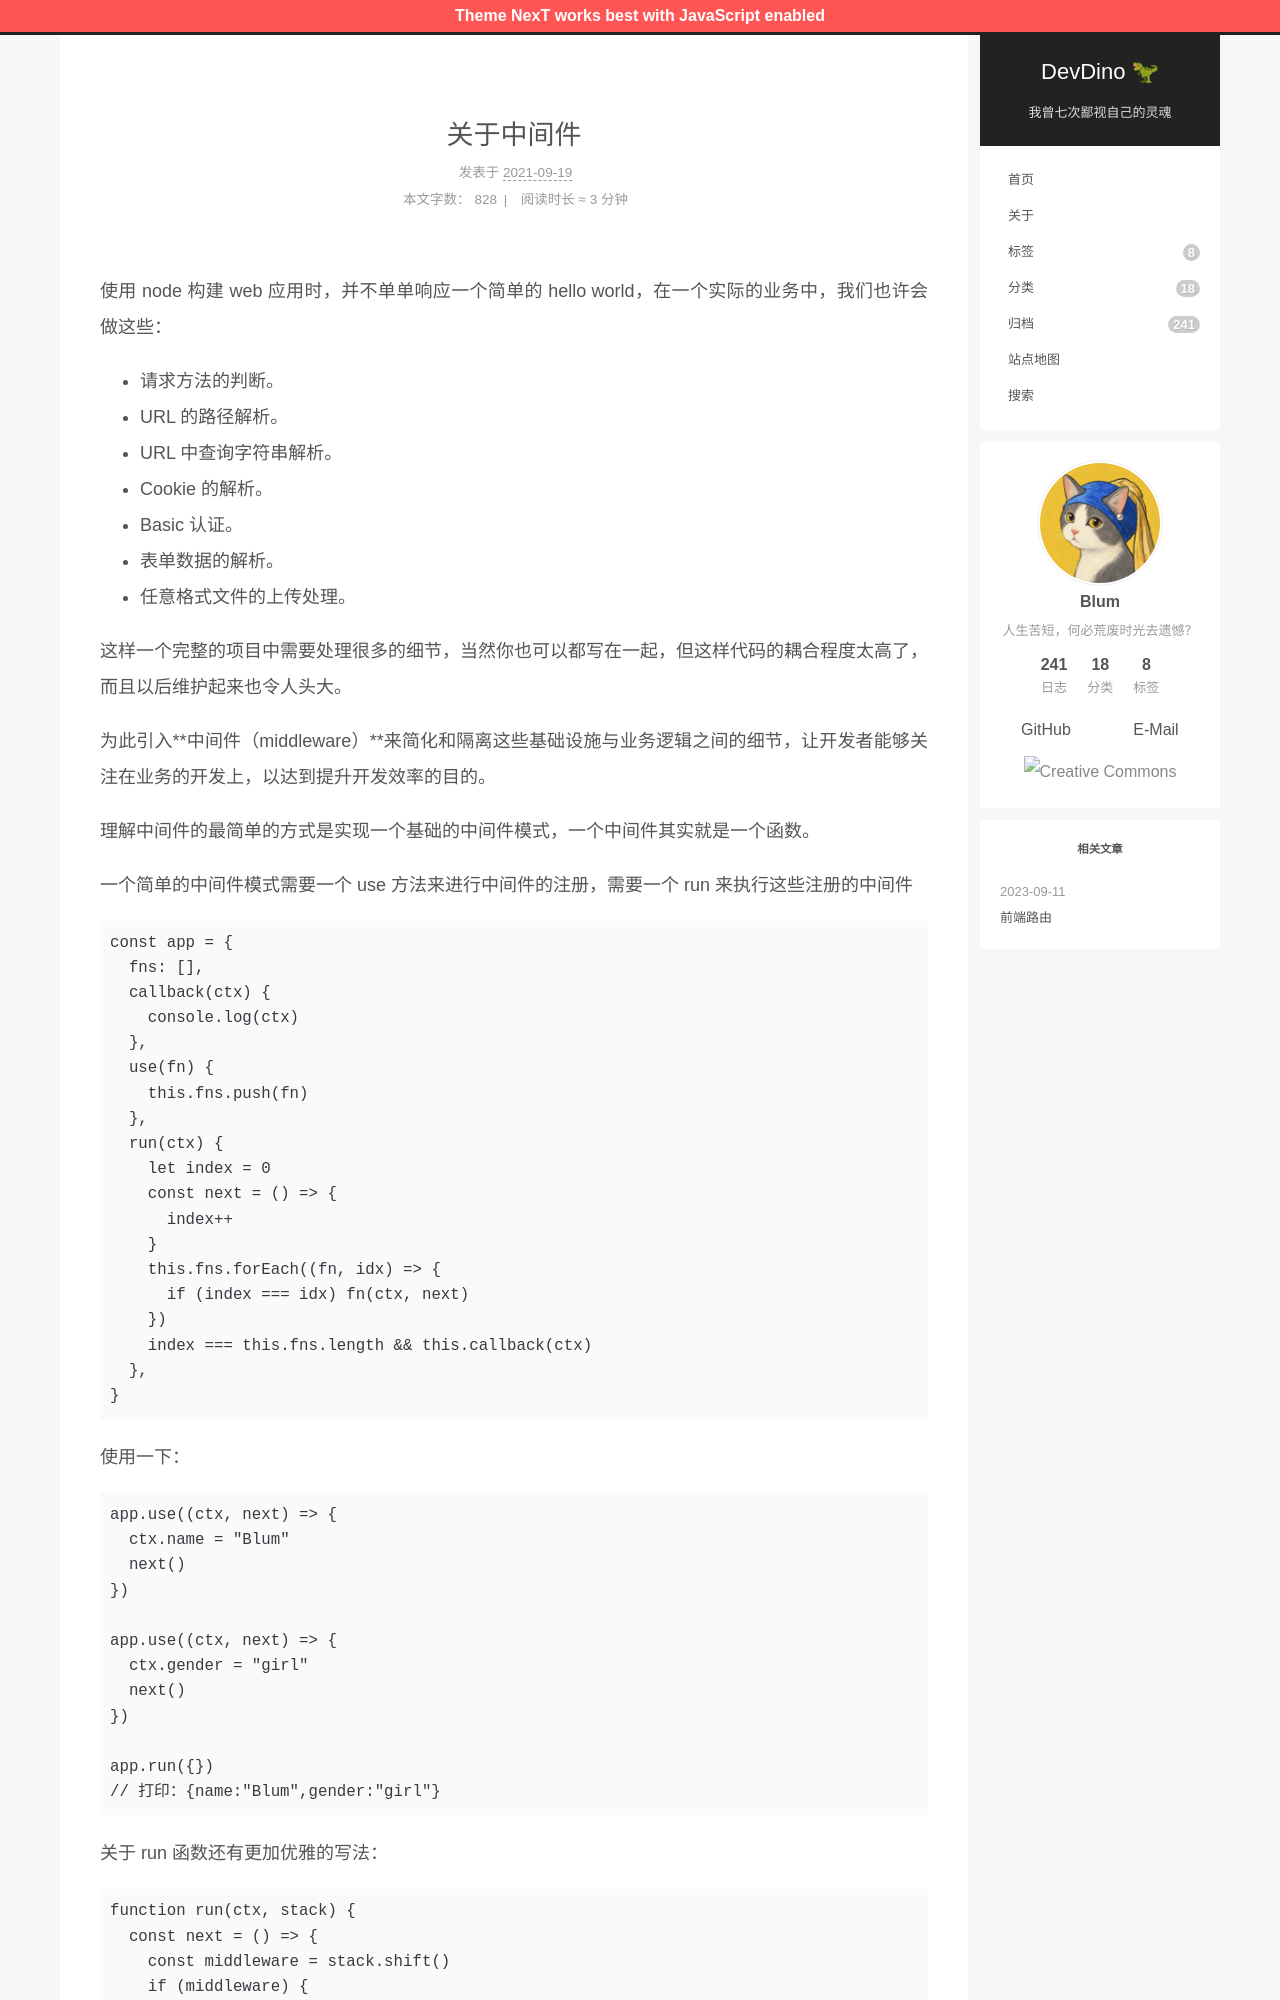

repository: afetmin/blog · page: 关于中间件/index.html · generator: jekyll

---
title: 关于中间件
date: 2021-09-19 09:51:18
tags: [进阶]
categories: node
---

使用 node 构建 web 应用时，并不单单响应一个简单的 hello world，在一个实际的业务中，我们也许会做这些：

- 请求方法的判断。
- URL 的路径解析。
- URL 中查询字符串解析。
- Cookie 的解析。
- Basic 认证。
- 表单数据的解析。
- 任意格式文件的上传处理。

<!--more-->
这样一个完整的项目中需要处理很多的细节，当然你也可以都写在一起，但这样代码的耦合程度太高了，而且以后维护起来也令人头大。

为此引入**中间件（middleware）**来简化和隔离这些基础设施与业务逻辑之间的细节，让开发者能够关注在业务的开发上，以达到提升开发效率的目的。

理解中间件的最简单的方式是实现一个基础的中间件模式，一个中间件其实就是一个函数。

一个简单的中间件模式需要一个 use 方法来进行中间件的注册，需要一个 run 来执行这些注册的中间件

```jsx
const app = {
  fns: [],
  callback(ctx) {
    console.log(ctx)
  },
  use(fn) {
    this.fns.push(fn)
  },
  run(ctx) {
    let index = 0
    const next = () => {
      index++
    }
    this.fns.forEach((fn, idx) => {
      if (index === idx) fn(ctx, next)
    })
    index === this.fns.length && this.callback(ctx)
  },
}
```

使用一下：

```jsx
app.use((ctx, next) => {
  ctx.name = "Blum"
  next()
})

app.use((ctx, next) => {
  ctx.gender = "girl"
  next()
})

app.run({})
// 打印：{name:"Blum",gender:"girl"}
```

关于 run 函数还有更加优雅的写法：

```jsx
function run(ctx, stack) {
  const next = () => {
    const middleware = stack.shift()
    if (middleware) {
      middleware(ctx, next) // 递归调用
    }
  }
  next()
}
```

再来看看 koa-compose 的中间件：
